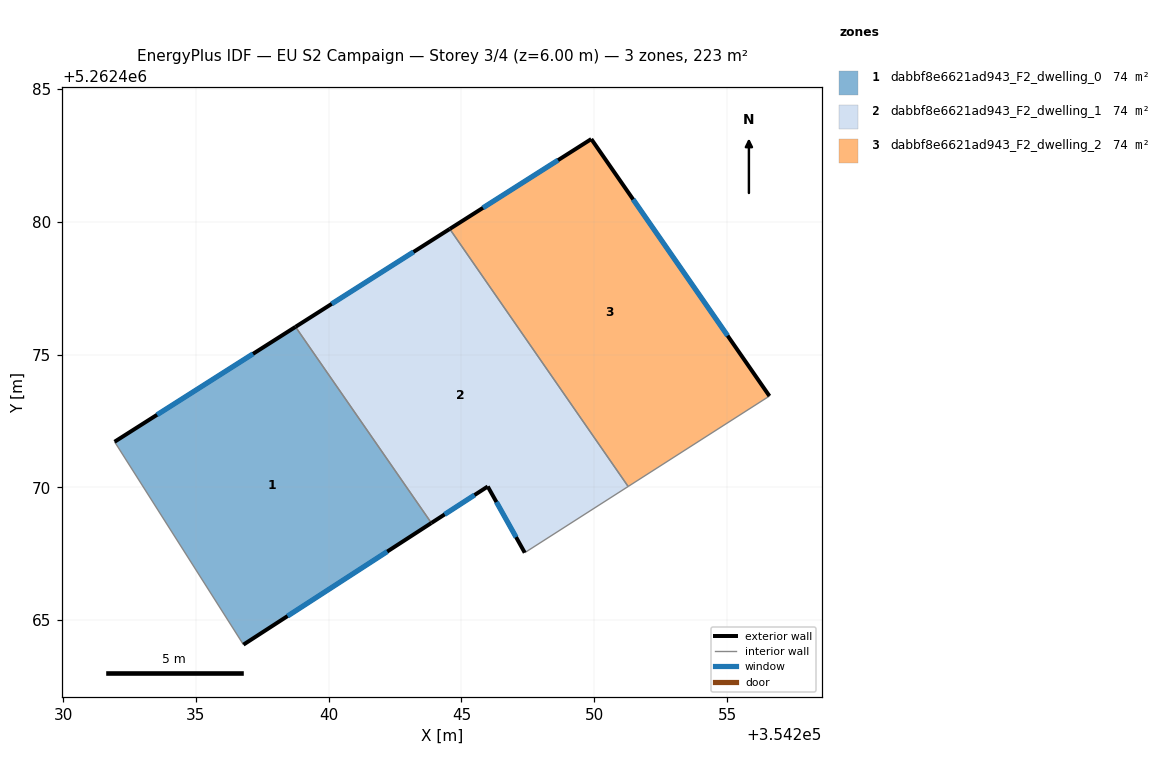
=== STOREY PLAN SPEC (per zone: floor XY polygon, exterior-wall plan segments, windows/doors) ===
zone 1: dabbf8e6621ad943_F2_dwelling_0  (74.3 m²)
  floor: (354238.75, 5262476.04) (354243.87, 5262468.66) (354236.79, 5262464.08) (354231.94, 5262471.72)
  exterior wall: (354236.79, 5262464.08) – (354243.87, 5262468.66)  [8.4 m]
    window: (354238.45, 5262465.15) – (354242.21, 5262467.58)  [7.1 m²]
  exterior wall: (354238.75, 5262476.04) – (354231.94, 5262471.72)  [8.1 m]
    window: (354237.15, 5262475.03) – (354233.54, 5262472.73)  [6.8 m²]
  interior walls: 2
zone 2: dabbf8e6621ad943_F2_dwelling_1  (74.3 m²)
  floor: (354244.56, 5262479.73) (354251.28, 5262470.03) (354247.38, 5262467.54) (354245.99, 5262470.03) (354243.87, 5262468.66) (354238.75, 5262476.04)
  exterior wall: (354244.56, 5262479.73) – (354238.75, 5262476.04)  [6.9 m]
    window: (354243.20, 5262478.86) – (354240.12, 5262476.91)  [5.8 m²]
  exterior wall: (354245.99, 5262470.03) – (354247.38, 5262467.54)  [2.9 m]
    window: (354246.32, 5262469.45) – (354247.06, 5262468.13)  [2.4 m²]
  exterior wall: (354243.87, 5262468.66) – (354245.99, 5262470.03)  [2.5 m]
    window: (354244.37, 5262468.98) – (354245.49, 5262469.71)  [2.1 m²]
  interior walls: 3
zone 3: dabbf8e6621ad943_F2_dwelling_2  (74.3 m²)
  floor: (354249.89, 5262483.11) (354256.59, 5262473.44) (354251.28, 5262470.03) (354244.56, 5262479.73)
  exterior wall: (354249.89, 5262483.11) – (354244.56, 5262479.73)  [6.3 m]
    window: (354248.64, 5262482.32) – (354245.81, 5262480.52)  [5.3 m²]
  exterior wall: (354256.59, 5262473.44) – (354249.89, 5262483.11)  [11.8 m]
    window: (354255.02, 5262475.71) – (354251.46, 5262480.84)  [9.9 m²]
  interior walls: 2

=== DERIVED (storey summary) ===
Building: EU S2 Campaign
Storey: 3 of 4  (floor level z = 6.00 m)
Storey gross floor area: 223.0 m²
Zones on this storey: 3
  - dabbf8e6621ad943_F2_dwelling_0: floor 74.3 m²; exterior wall 16.5 m (49.5 m²); 2 window(s) 13.9 m²; WWR 28.1%
  - dabbf8e6621ad943_F2_dwelling_1: floor 74.3 m²; exterior wall 12.3 m (36.8 m²); 3 window(s) 10.3 m²; WWR 28.1%
  - dabbf8e6621ad943_F2_dwelling_2: floor 74.3 m²; exterior wall 18.1 m (54.3 m²); 2 window(s) 15.3 m²; WWR 28.1%
Zone adjacency (shared interzone walls):
  - dabbf8e6621ad943_F2_dwelling_0 ↔ dabbf8e6621ad943_F2_dwelling_1
  - dabbf8e6621ad943_F2_dwelling_1 ↔ dabbf8e6621ad943_F2_dwelling_2